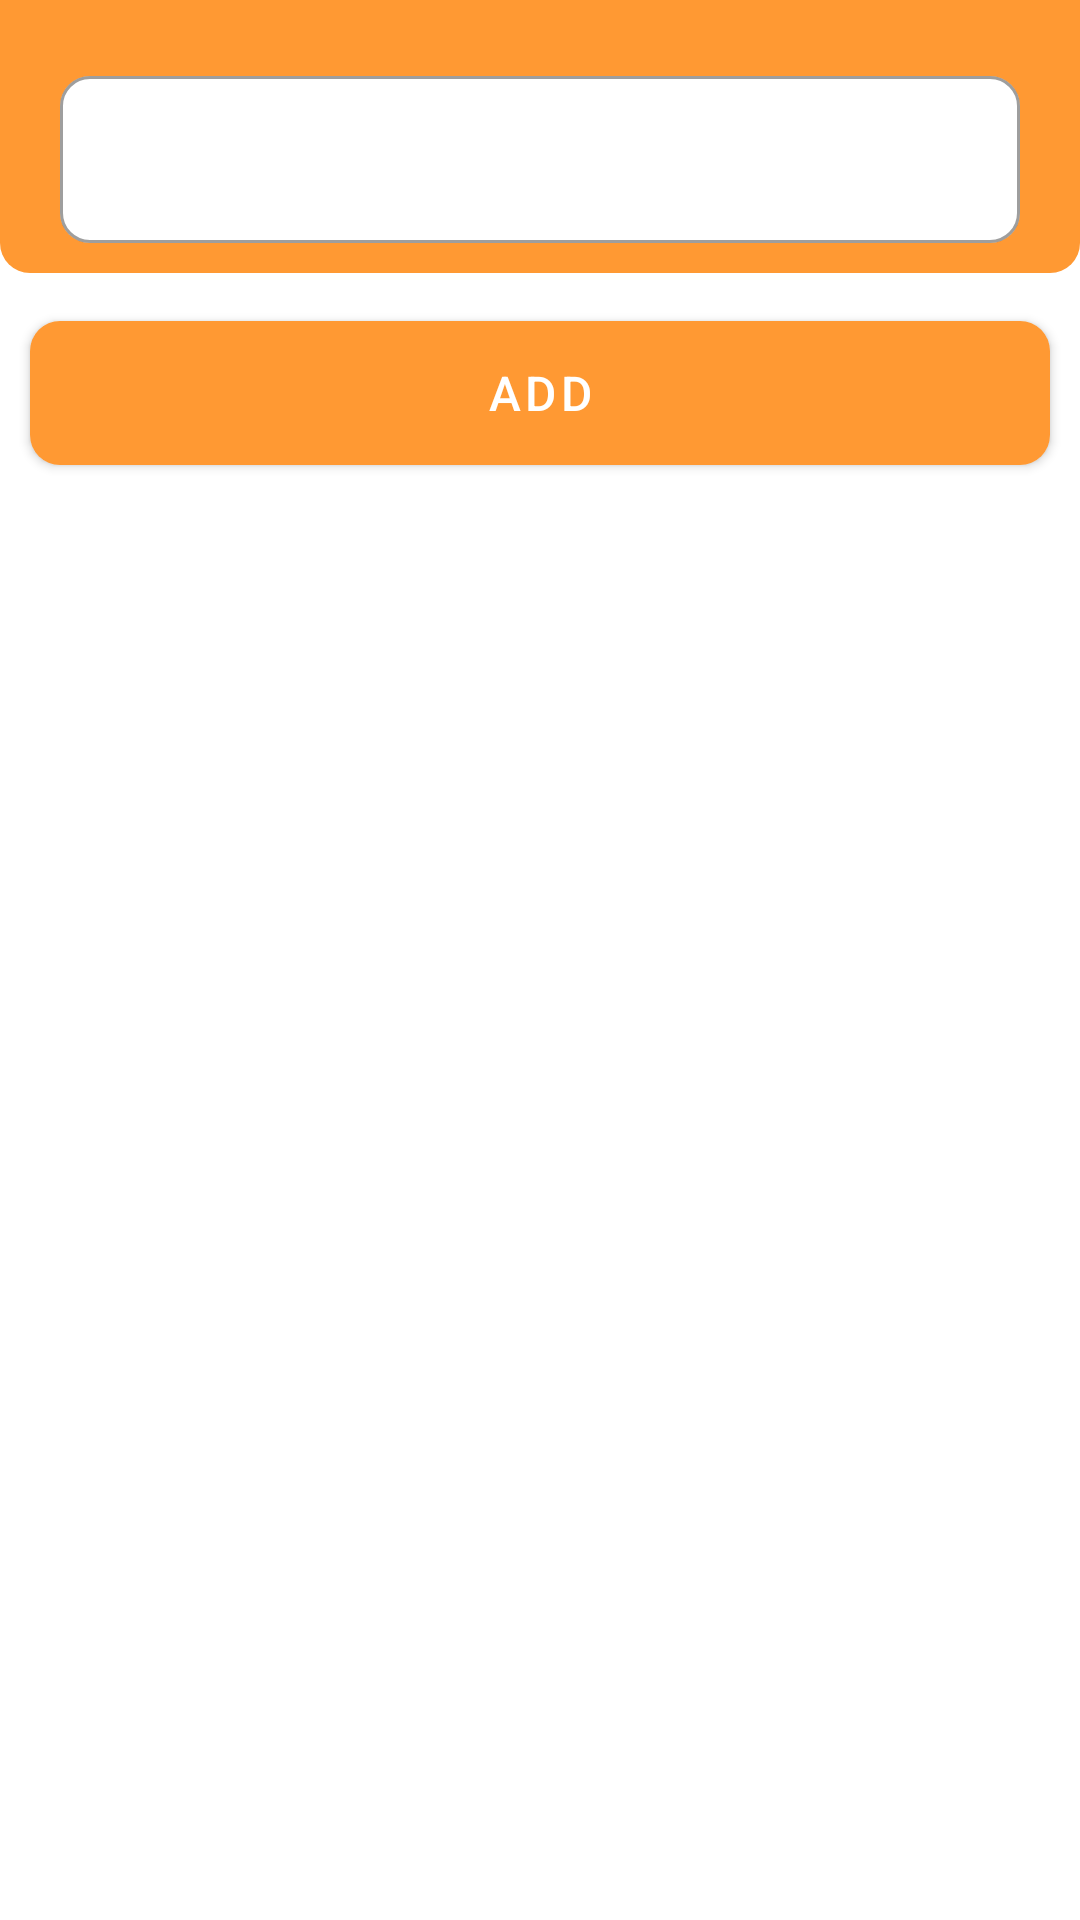

The Android layout XML behind this screen, and the referenced resources:
<!-- AndroidManifest.xml: application theme Theme.Kitchen -->
<!-- res/layout/edit_details.xml -->
<?xml version="1.0" encoding="utf-8"?>
<LinearLayout
    xmlns:android="http://schemas.android.com/apk/res/android"
    xmlns:app="http://schemas.android.com/apk/res-auto"
    android:layout_width="match_parent"
    android:layout_height="wrap_content"
    android:orientation="vertical"
    android:background="@color/white">

    <LinearLayout
        android:layout_width="match_parent"
        android:layout_height="wrap_content"
        android:background="@drawable/add_details_back"
        android:orientation="vertical">

        <com.google.android.material.textfield.TextInputLayout
            android:layout_width="match_parent"
            android:layout_height="wrap_content"
            android:layout_marginStart="20dp"
            android:layout_marginEnd="20dp"
            android:layout_marginTop="20dp"
            android:layout_marginBottom="10dp"
            app:boxCornerRadiusTopEnd="10dp"
            app:boxCornerRadiusBottomStart="10dp"
            app:boxCornerRadiusBottomEnd="10dp"
            app:boxCornerRadiusTopStart="10dp"
            app:boxBackgroundColor="@color/white"
            style="@style/Widget.MaterialComponents.TextInputLayout.OutlinedBox">

            <EditText
                android:id="@+id/editText"
                android:layout_width="match_parent"
                android:layout_height="wrap_content"
                android:inputType="numberDecimal"/>

        </com.google.android.material.textfield.TextInputLayout>

        <com.google.android.material.textfield.TextInputLayout
            android:id="@+id/TextInputLayout2"
            android:layout_width="match_parent"
            android:layout_height="wrap_content"
            android:visibility="gone"
            android:layout_marginStart="20dp"
            android:layout_marginEnd="20dp"
            android:layout_marginTop="10dp"
            android:layout_marginBottom="20dp"
            app:boxCornerRadiusTopEnd="10dp"
            app:boxCornerRadiusBottomStart="10dp"
            app:boxCornerRadiusBottomEnd="10dp"
            app:boxCornerRadiusTopStart="10dp"
            app:boxBackgroundColor="@color/white"
            style="@style/Widget.MaterialComponents.TextInputLayout.OutlinedBox">

            <EditText
                android:id="@+id/editText2"
                android:layout_width="match_parent"
                android:layout_height="wrap_content"
                android:visibility="gone"/>

        </com.google.android.material.textfield.TextInputLayout>

    </LinearLayout>

    <com.google.android.material.button.MaterialButton
        android:id="@+id/btnAdd"
        android:layout_width="match_parent"
        android:layout_height="60dp"
        android:layout_marginTop="10dp"
        android:layout_marginStart="10dp"
        android:layout_marginEnd="10dp"
        android:layout_marginBottom="15dp"
        android:elevation="5dp"
        android:text="Add"
        android:textSize="16dp"
        app:backgroundTint="@color/myColor"
        android:textColor="@color/white"
        android:layout_gravity="center"
        app:cornerRadius="10dp"
        style="@style/Widget.MaterialComponents.Button" />

</LinearLayout>
<!-- resources referenced by this layout -->
<resources>
  <color name="myColor">#ff9933</color>
  <color name="white">#FFFFFFFF</color>
  <!-- drawable add_details_back (drawable) -->
  <?xml version="1.0" encoding="utf-8"?>
  <shape xmlns:android="http://schemas.android.com/apk/res/android">
  
      <solid android:color="@color/myColor"/>
  
      <corners android:bottomLeftRadius="10dp"
          android:bottomRightRadius="10dp"/>
  
  
  
  
  
  
  
  
  </shape>
  <style name="Theme.Kitchen" parent="Theme.MaterialComponents.Light.NoActionBar">
          
          <item name="colorPrimary">@color/myColor</item>
          <item name="colorPrimaryVariant">@color/purple_700</item>
          <item name="colorOnPrimary">@color/Shehri_ka_bataya_huwa_color</item>
          
          <item name="colorSecondary">@color/myColor</item>
          <item name="colorSecondaryVariant">@color/myColor</item>
          <item name="colorOnSecondary">@color/white</item>
          
          <item name="android:statusBarColor" tools:targetApi="l">@color/myColor</item>
  
          <item name="drawerArrowStyle">@style/DrawerArrowStyle</item>
  
      </style>
  <color name="purple_700">#FF3700B3</color>
  <color name="Shehri_ka_bataya_huwa_color">#0084d1</color>
  <style name="DrawerArrowStyle" parent="Widget.AppCompat.DrawerArrowToggle">
          <item name="color">@android:color/white</item>
      </style>
</resources>
